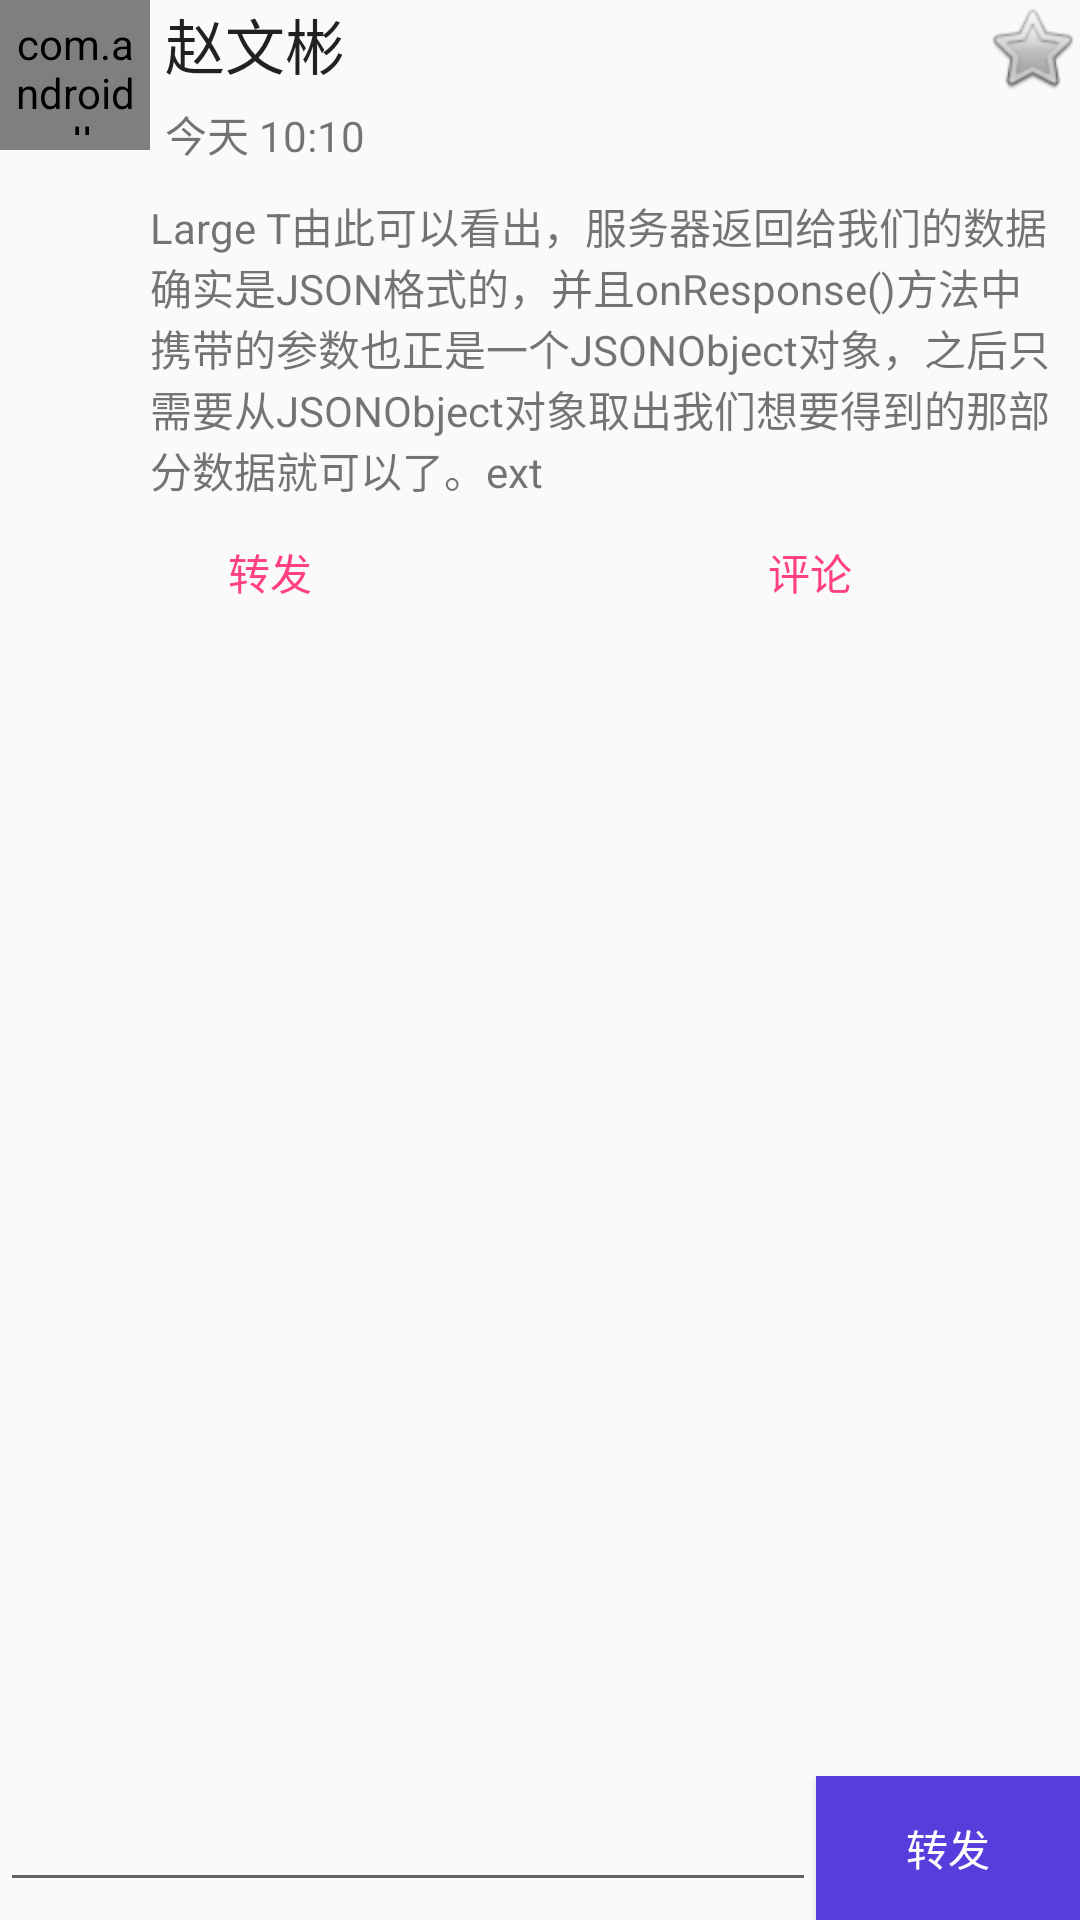

Write the Android layout XML for this screen, with the resource values it uses.
<!-- AndroidManifest.xml: application theme AppTheme -->
<!-- res/layout/activity_transfer.xml -->
<?xml version="1.0" encoding="utf-8"?>
<RelativeLayout xmlns:android="http://schemas.android.com/apk/res/android"
                android:layout_width="match_parent"
                android:layout_height="match_parent"
                android:orientation="vertical">

    <include
        android:id="@+id/blog_info"
        layout="@layout/item_blog"
        android:layout_width="match_parent"
        android:layout_height="wrap_content"/>

    <LinearLayout
        android:layout_alignParentBottom="true"
        android:layout_width="match_parent"
        android:layout_height="wrap_content"
        android:orientation="horizontal">

        <EditText
            android:id="@+id/edit_repost"
            android:layout_width="0dp"
            android:layout_height="wrap_content"
            android:layout_weight="1"/>

        <Button
            android:id="@+id/btn_repost1"
            android:layout_width="wrap_content"
            android:layout_height="wrap_content"
            android:background="#583ddd"
            android:text="@string/repost"
            android:textColor="#fefcfc"/>
    </LinearLayout>

</RelativeLayout>
<!-- res/layout/item_blog.xml (included above) -->
<?xml version="1.0" encoding="utf-8"?>
<LinearLayout xmlns:android="http://schemas.android.com/apk/res/android"
              android:layout_width="match_parent"
              android:layout_height="match_parent"
              android:layout_marginBottom="1dp"
              android:background="?android:colorBackground"
              android:orientation="vertical">

    <LinearLayout
        android:layout_width="match_parent"
        android:layout_height="wrap_content"
        android:orientation="horizontal">

        <com.android.volley.toolbox.NetworkImageView
            android:id="@+id/img_blog_user_profile"
            android:layout_width="@dimen/head_img_size"
            android:layout_height="@dimen/head_img_size"
            android:layout_gravity="center_horizontal"
            android:padding="5dp"
            />

        <LinearLayout
            android:layout_width="0dp"
            android:layout_height="wrap_content"
            android:layout_weight="1"
            android:orientation="vertical">

            <TextView
                android:id="@+id/txt_blog_name"
                android:layout_width="match_parent"
                android:layout_height="wrap_content"
                android:paddingLeft="5dp"
                style="@style/Base.TextAppearance.AppCompat.SearchResult.Title"
                android:text="赵文彬"
                />

            <TextView
                android:id="@+id/txt_blog_time"
                android:layout_width="match_parent"
                android:layout_height="wrap_content"
                android:padding="5dp"
                android:text="今天 10:10"
                />

        </LinearLayout>

        <ImageView
            android:id="@+id/img_collection"
            android:layout_width="32dp"
            android:layout_height="32dp"
            android:contentDescription="@string/collection"
            android:src="@android:drawable/btn_star_big_off"/>
    </LinearLayout>

    <TextView
        android:id="@+id/txt_blog_msg"
        android:layout_width="match_parent"
        android:layout_height="wrap_content"
        android:layout_gravity="center_horizontal"
        android:paddingLeft="50dp"
        android:paddingRight="10dp"
        android:paddingTop="5sp"
        android:text="Large T由此可以看出，服务器返回给我们的数据确实是JSON格式的，并且onResponse()方法中携带的参数也正是一个JSONObject对象，之后只需要从JSONObject对象取出我们想要得到的那部分数据就可以了。ext"
        />

    <LinearLayout
        style="?android:attr/buttonBarStyle"
        android:layout_width="match_parent"
        android:layout_height="wrap_content">

        <Button
            android:id="@+id/btn_repost"
            style="?android:attr/buttonBarButtonStyle"
            android:layout_width="0dp"
            android:layout_height="wrap_content"
            android:layout_weight="1"
            android:text="@string/repost"/>

        <Button
            android:id="@+id/btn_comment"
            style="?android:attr/buttonBarButtonStyle"
            android:layout_width="0dp"
            android:layout_height="wrap_content"
            android:layout_weight="1"
            android:text="@string/comment"/>

    </LinearLayout>

</LinearLayout>
<!-- resources referenced by this layout -->
<resources>
  <dimen name="head_img_size">50dp</dimen>
  <string name="collection">collection</string>
  <string name="comment">评论</string>
  <string name="repost">转发</string>
  <style name="AppTheme" parent="Theme.AppCompat.Light.NoActionBar">
          
          <item name="colorPrimary">@color/colorPrimary</item>
          <item name="colorPrimaryDark">@color/colorPrimaryDark</item>
          <item name="colorAccent">@color/colorAccent</item>
      </style>
  <color name="colorPrimary">#2196F3</color>
  <color name="colorPrimaryDark">#1976D2</color>
  <color name="colorAccent">#FF4081</color>
</resources>
